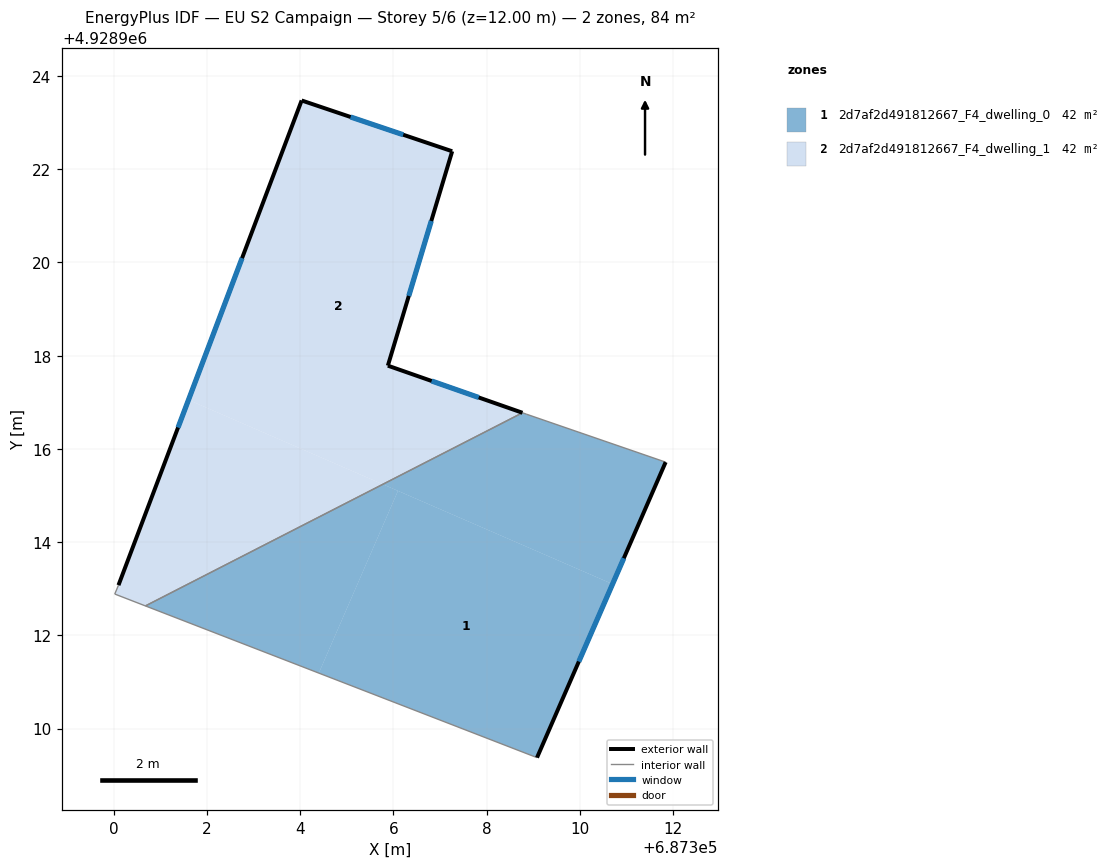
=== STOREY PLAN SPEC (per zone: floor XY polygon, exterior-wall plan segments, windows/doors) ===
zone 1: 2d7af2d491812667_F4_dwelling_0  (41.8 m²)
  floor: (687311.84, 4928915.72) (687310.70, 4928913.10) (687305.77, 4928915.24) (687308.77, 4928916.77) (687308.85, 4928916.75)
  floor: (687306.10, 4928915.10) (687304.40, 4928911.19) (687300.68, 4928912.63) (687305.77, 4928915.24)
  floor: (687310.70, 4928913.10) (687309.08, 4928909.38) (687304.40, 4928911.19) (687306.10, 4928915.10)
  exterior wall: (687309.08, 4928909.38) – (687311.84, 4928915.72)  [6.9 m]
    window: (687309.98, 4928911.44) – (687310.94, 4928913.65)  [2.5 m²]
  interior walls: 4
zone 2: 2d7af2d491812667_F4_dwelling_1  (41.8 m²)
  floor: (687307.26, 4928922.39) (687305.88, 4928917.79) (687308.77, 4928916.77) (687305.77, 4928915.24) (687301.60, 4928917.05) (687304.03, 4928923.48)
  floor: (687305.77, 4928915.24) (687300.68, 4928912.63) (687300.02, 4928912.89) (687300.10, 4928913.08) (687301.60, 4928917.05)
  exterior wall: (687305.88, 4928917.79) – (687307.26, 4928922.39)  [4.8 m]
    window: (687306.33, 4928919.28) – (687306.81, 4928920.89)  [1.8 m²]
  exterior wall: (687308.77, 4928916.78) – (687305.88, 4928917.79)  [3.1 m]
    window: (687307.83, 4928917.10) – (687306.82, 4928917.46)  [1.1 m²]
  exterior wall: (687304.03, 4928923.48) – (687300.10, 4928913.08)  [11.1 m]
    window: (687302.75, 4928920.09) – (687301.38, 4928916.46)  [4.1 m²]
  exterior wall: (687307.26, 4928922.39) – (687304.03, 4928923.48)  [3.4 m]
    window: (687306.21, 4928922.74) – (687305.08, 4928923.12)  [1.2 m²]
  interior walls: 3

=== DERIVED (storey summary) ===
Building: EU S2 Campaign
Storey: 5 of 6  (floor level z = 12.00 m)
Storey gross floor area: 83.5 m²
Zones on this storey: 2
  - 2d7af2d491812667_F4_dwelling_0: floor 41.8 m²; exterior wall 6.9 m (20.7 m²); 1 window(s) 2.5 m²; WWR 12.2%
  - 2d7af2d491812667_F4_dwelling_1: floor 41.8 m²; exterior wall 22.4 m (67.2 m²); 4 window(s) 8.2 m²; WWR 12.2%
Zone adjacency (shared interzone walls):
  - 2d7af2d491812667_F4_dwelling_0 ↔ 2d7af2d491812667_F4_dwelling_1